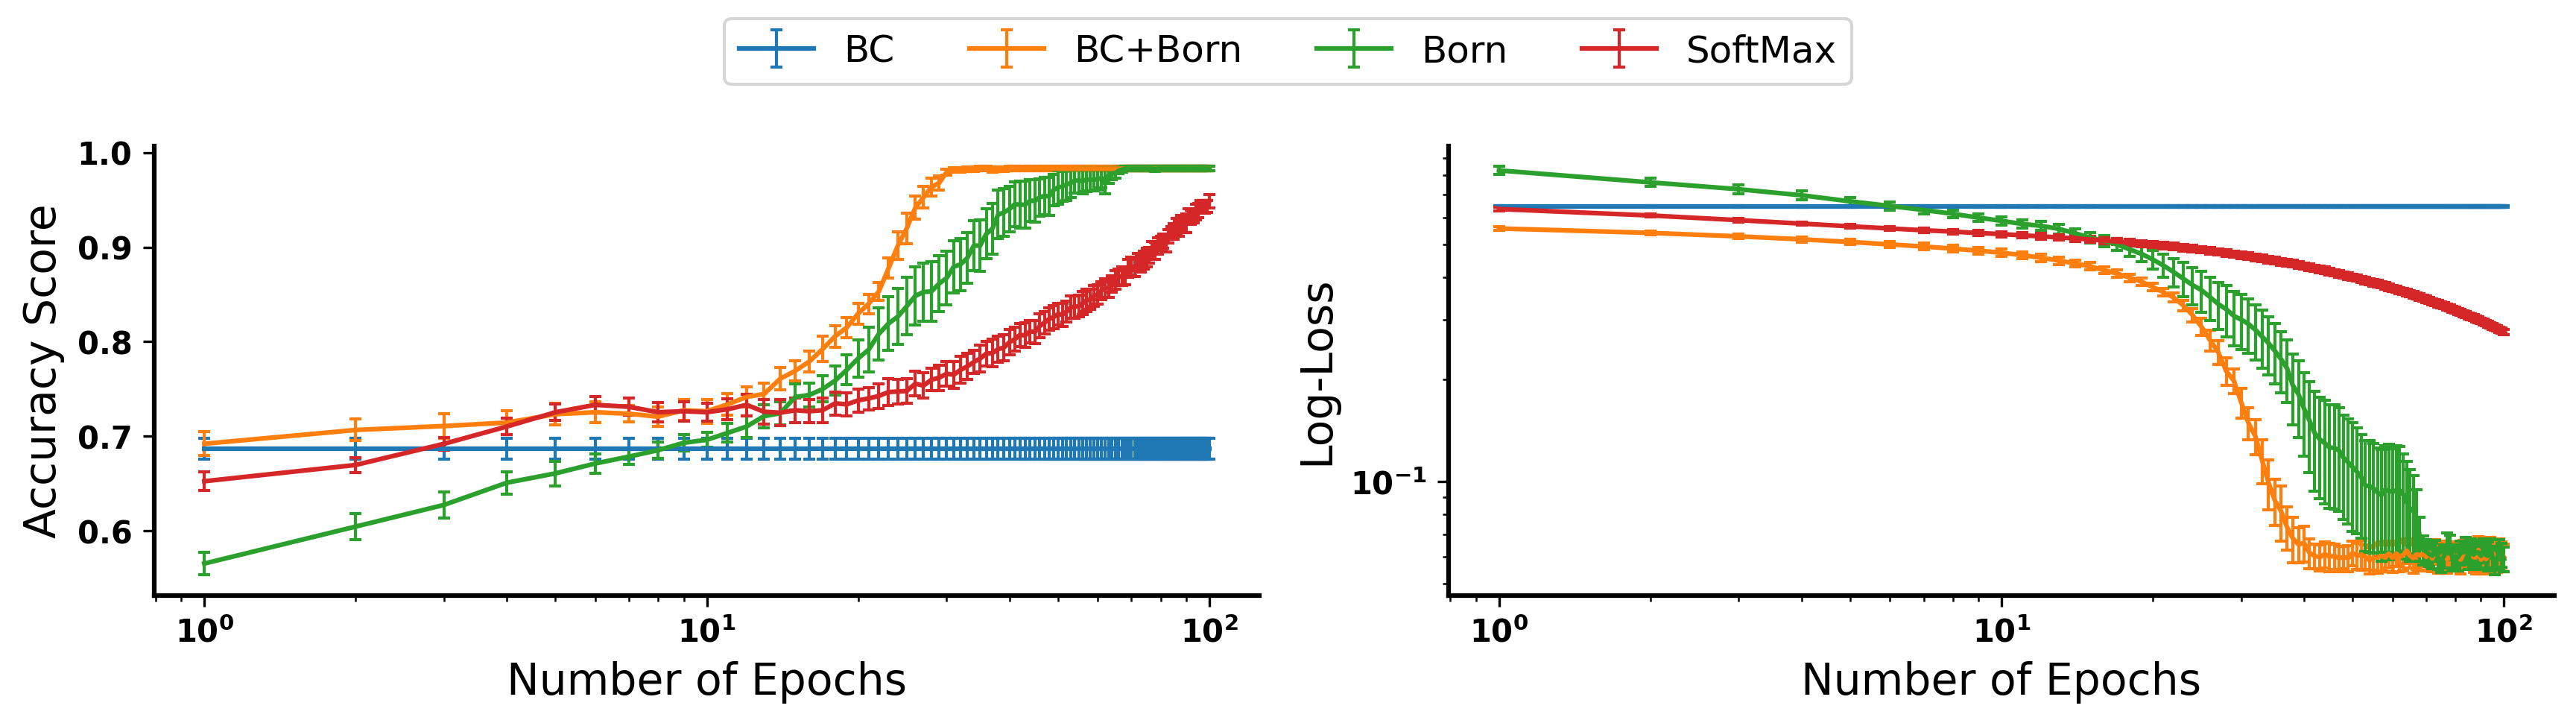

Values plotted in this chart, from the file beside it:
epoch, score, loss, model, run
1.0, 0.6198, 0.7356, Born, 0
2.0, 0.6562, 0.6811, Born, 0
3.0, 0.6823, 0.6656, Born, 0
4.0, 0.6823, 0.6379, Born, 0
5.0, 0.7031, 0.6446, Born, 0
6.0, 0.6979, 0.6069, Born, 0
7.0, 0.7083, 0.583, Born, 0
8.0, 0.7135, 0.5729, Born, 0
9.0, 0.7188, 0.557, Born, 0
10.0, 0.724, 0.5499, Born, 0
11.0, 0.7396, 0.5349, Born, 0
12.0, 0.7448, 0.5241, Born, 0
13.0, 0.7552, 0.5125, Born, 0
14.0, 0.7604, 0.5046, Born, 0
15.0, 0.7917, 0.4966, Born, 0
16.0, 0.7708, 0.4897, Born, 0
17.0, 0.7865, 0.482, Born, 0
18.0, 0.8021, 0.4757, Born, 0
19.0, 0.8177, 0.4654, Born, 0
20.0, 0.8125, 0.4578, Born, 0
21.0, 0.8229, 0.4476, Born, 0
22.0, 0.8281, 0.4512, Born, 0
23.0, 0.8333, 0.434, Born, 0
24.0, 0.8229, 0.4345, Born, 0
25.0, 0.8229, 0.4192, Born, 0
26.0, 0.849, 0.4057, Born, 0
27.0, 0.8438, 0.3943, Born, 0
28.0, 0.8646, 0.386, Born, 0
29.0, 0.8646, 0.3681, Born, 0
30.0, 0.8698, 0.354, Born, 0
31.0, 0.9115, 0.3368, Born, 0
32.0, 0.901, 0.3125, Born, 0
33.0, 0.9219, 0.2894, Born, 0
34.0, 0.9688, 0.2563, Born, 0
35.0, 0.9583, 0.2281, Born, 0
36.0, 0.9896, 0.1867, Born, 0
37.0, 0.974, 0.1634, Born, 0
38.0, 0.974, 0.1154, Born, 0
39.0, 0.974, 0.08578, Born, 0
40.0, 0.974, 0.09007, Born, 0
41.0, 0.974, 0.08645, Born, 0
42.0, 0.974, 0.06628, Born, 0
43.0, 0.974, 0.06744, Born, 0
44.0, 0.974, 0.06792, Born, 0
45.0, 0.974, 0.07163, Born, 0
46.0, 0.974, 0.07206, Born, 0
47.0, 0.974, 0.07294, Born, 0
48.0, 0.974, 0.06881, Born, 0
49.0, 0.974, 0.07011, Born, 0
50.0, 0.974, 0.06973, Born, 0
51.0, 0.974, 0.08112, Born, 0
52.0, 0.974, 0.06994, Born, 0
53.0, 0.974, 0.0725, Born, 0
54.0, 0.974, 0.07253, Born, 0
55.0, 0.974, 0.06992, Born, 0
56.0, 0.974, 0.06943, Born, 0
57.0, 0.974, 0.07143, Born, 0
58.0, 0.974, 0.07616, Born, 0
59.0, 0.974, 0.07174, Born, 0
60.0, 0.974, 0.07502, Born, 0
... 3,940 more rows
